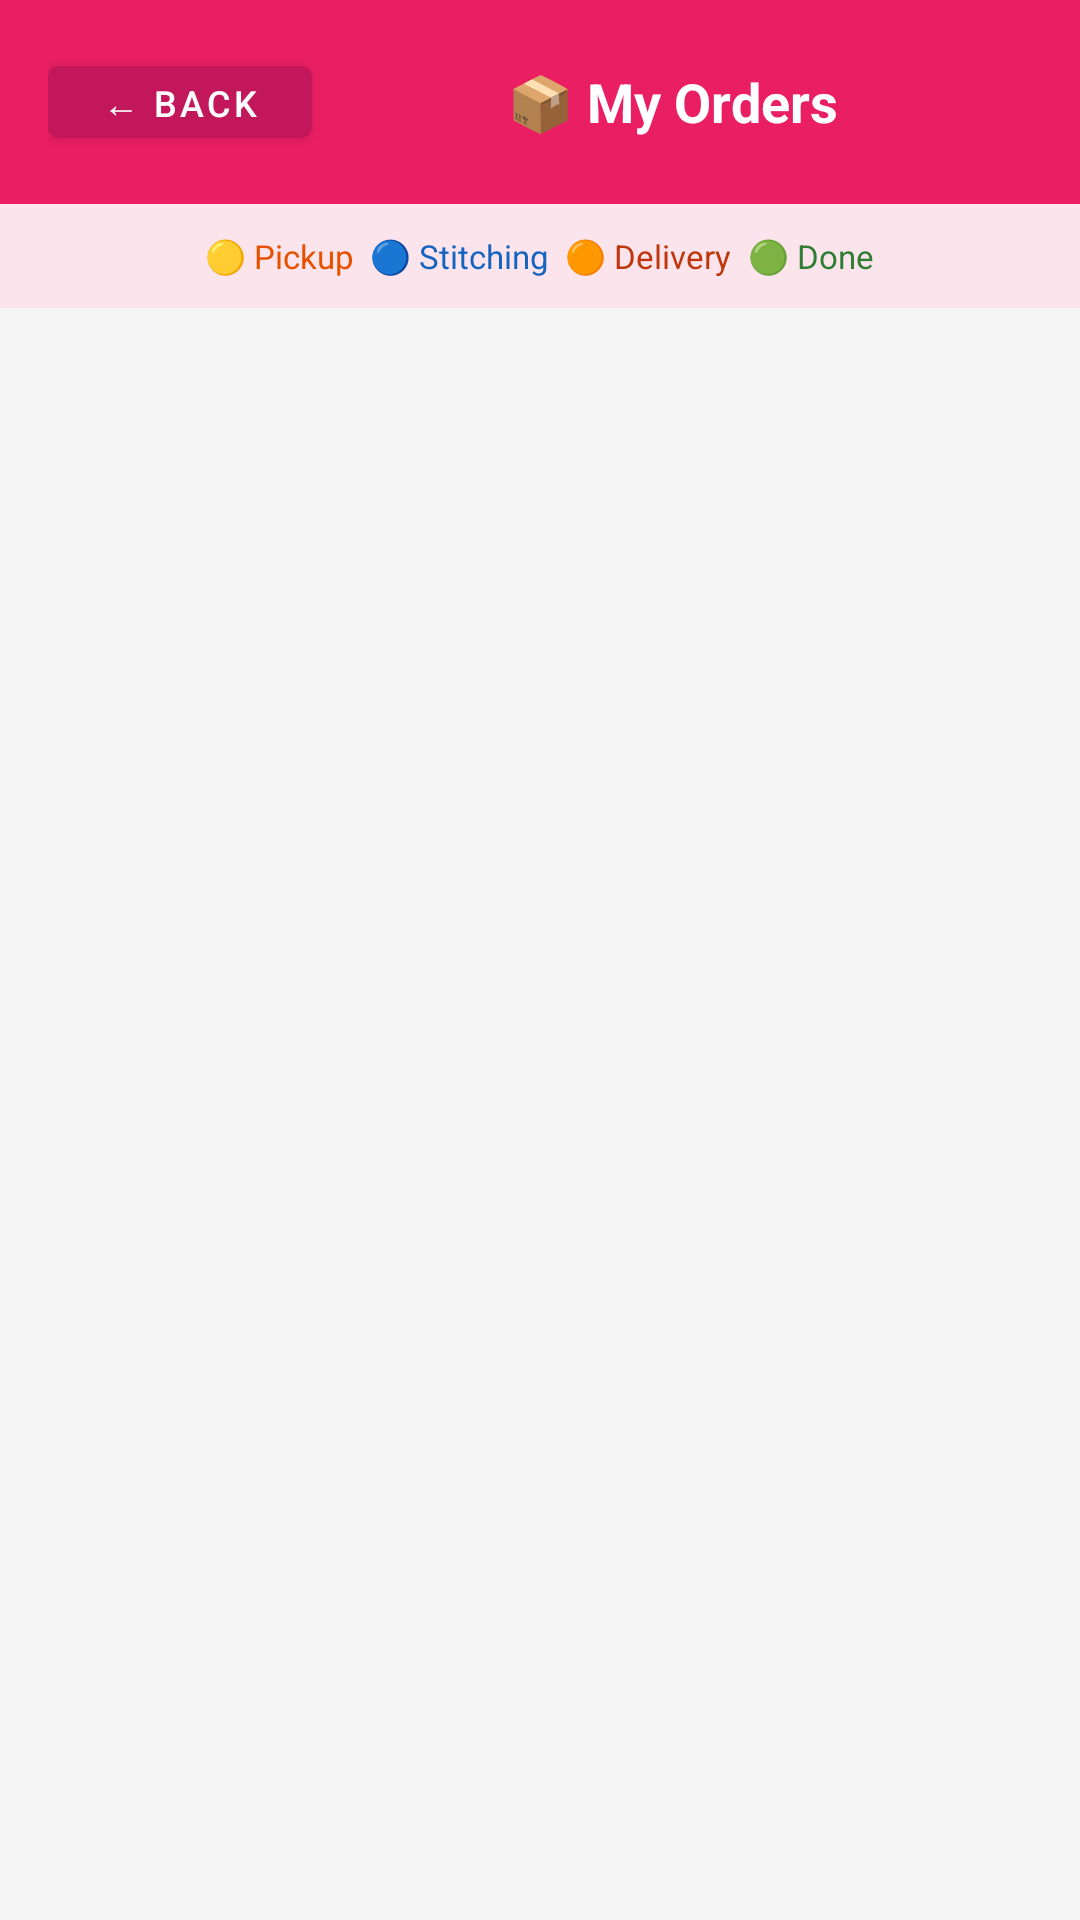

Write the Android layout XML for this screen, with the resource values it uses.
<!-- AndroidManifest.xml: application theme Theme.SilaiApp -->
<!-- res/layout/activity_order_tracking.xml -->
<?xml version="1.0" encoding="utf-8"?>
<LinearLayout xmlns:android="http://schemas.android.com/apk/res/android"
    xmlns:app="http://schemas.android.com/apk/res-auto"
    android:layout_width="match_parent"
    android:layout_height="match_parent"
    android:orientation="vertical"
    android:background="#F5F5F5">

    
    <LinearLayout
        android:layout_width="match_parent"
        android:layout_height="wrap_content"
        android:background="#E91E63"
        android:padding="16dp"
        android:orientation="horizontal"
        android:gravity="center_vertical">

        <Button
            android:id="@+id/btnBack"
            android:layout_width="wrap_content"
            android:layout_height="36dp"
            android:text="← Back"
            android:backgroundTint="#C2185B"
            android:textColor="#FFFFFF"
            android:textSize="12sp"/>

        <TextView
            android:layout_width="0dp"
            android:layout_height="wrap_content"
            android:layout_weight="1"
            android:text="📦 My Orders"
            android:textColor="#FFFFFF"
            android:textSize="18sp"
            android:textStyle="bold"
            android:gravity="center"/>
    </LinearLayout>

    
    <LinearLayout
        android:layout_width="match_parent"
        android:layout_height="wrap_content"
        android:background="#FCE4EC"
        android:padding="10dp"
        android:orientation="horizontal"
        android:gravity="center">

        <TextView android:layout_width="wrap_content" android:layout_height="wrap_content"
            android:text="🟡 Pickup  " android:textSize="11sp" android:textColor="#E65100"/>
        <TextView android:layout_width="wrap_content" android:layout_height="wrap_content"
            android:text="🔵 Stitching  " android:textSize="11sp" android:textColor="#1565C0"/>
        <TextView android:layout_width="wrap_content" android:layout_height="wrap_content"
            android:text="🟠 Delivery  " android:textSize="11sp" android:textColor="#BF360C"/>
        <TextView android:layout_width="wrap_content" android:layout_height="wrap_content"
            android:text="🟢 Done" android:textSize="11sp" android:textColor="#2E7D32"/>
    </LinearLayout>

    
    <androidx.recyclerview.widget.RecyclerView
        android:id="@+id/rvOrders"
        android:layout_width="match_parent"
        android:layout_height="0dp"
        android:layout_weight="1"
        android:padding="8dp"
        android:clipToPadding="false"/>

    
    <LinearLayout
        android:id="@+id/tvNoOrders"
        android:layout_width="match_parent"
        android:layout_height="0dp"
        android:layout_weight="1"
        android:gravity="center"
        android:orientation="vertical"
        android:visibility="gone">
        <TextView android:layout_width="wrap_content" android:layout_height="wrap_content"
            android:text="📭" android:textSize="52sp"/>
        <TextView android:layout_width="wrap_content" android:layout_height="wrap_content"
            android:text="No orders yet"
            android:textColor="#757575" android:textSize="16sp" android:layout_marginTop="8dp"/>
        <TextView android:layout_width="wrap_content" android:layout_height="wrap_content"
            android:text="Book a tailor to get started!"
            android:textColor="#BDBDBD" android:textSize="13sp" android:layout_marginTop="4dp"/>
    </LinearLayout>

</LinearLayout>
<!-- resources referenced by this layout -->
<resources>
  <style name="Theme.SilaiApp" parent="Theme.MaterialComponents.Light.DarkActionBar">
          <item name="colorPrimary">@color/primary</item>
          <item name="colorPrimaryDark">@color/primary_dark</item>
          <item name="colorAccent">@color/accent</item>
          <item name="android:statusBarColor">@color/primary_dark</item>
          <item name="android:windowBackground">@color/white</item>
      </style>
  <color name="primary">#E91E63</color>
  <color name="primary_dark">#C2185B</color>
  <color name="accent">#FF5722</color>
  <color name="white">#FFFFFF</color>
</resources>
